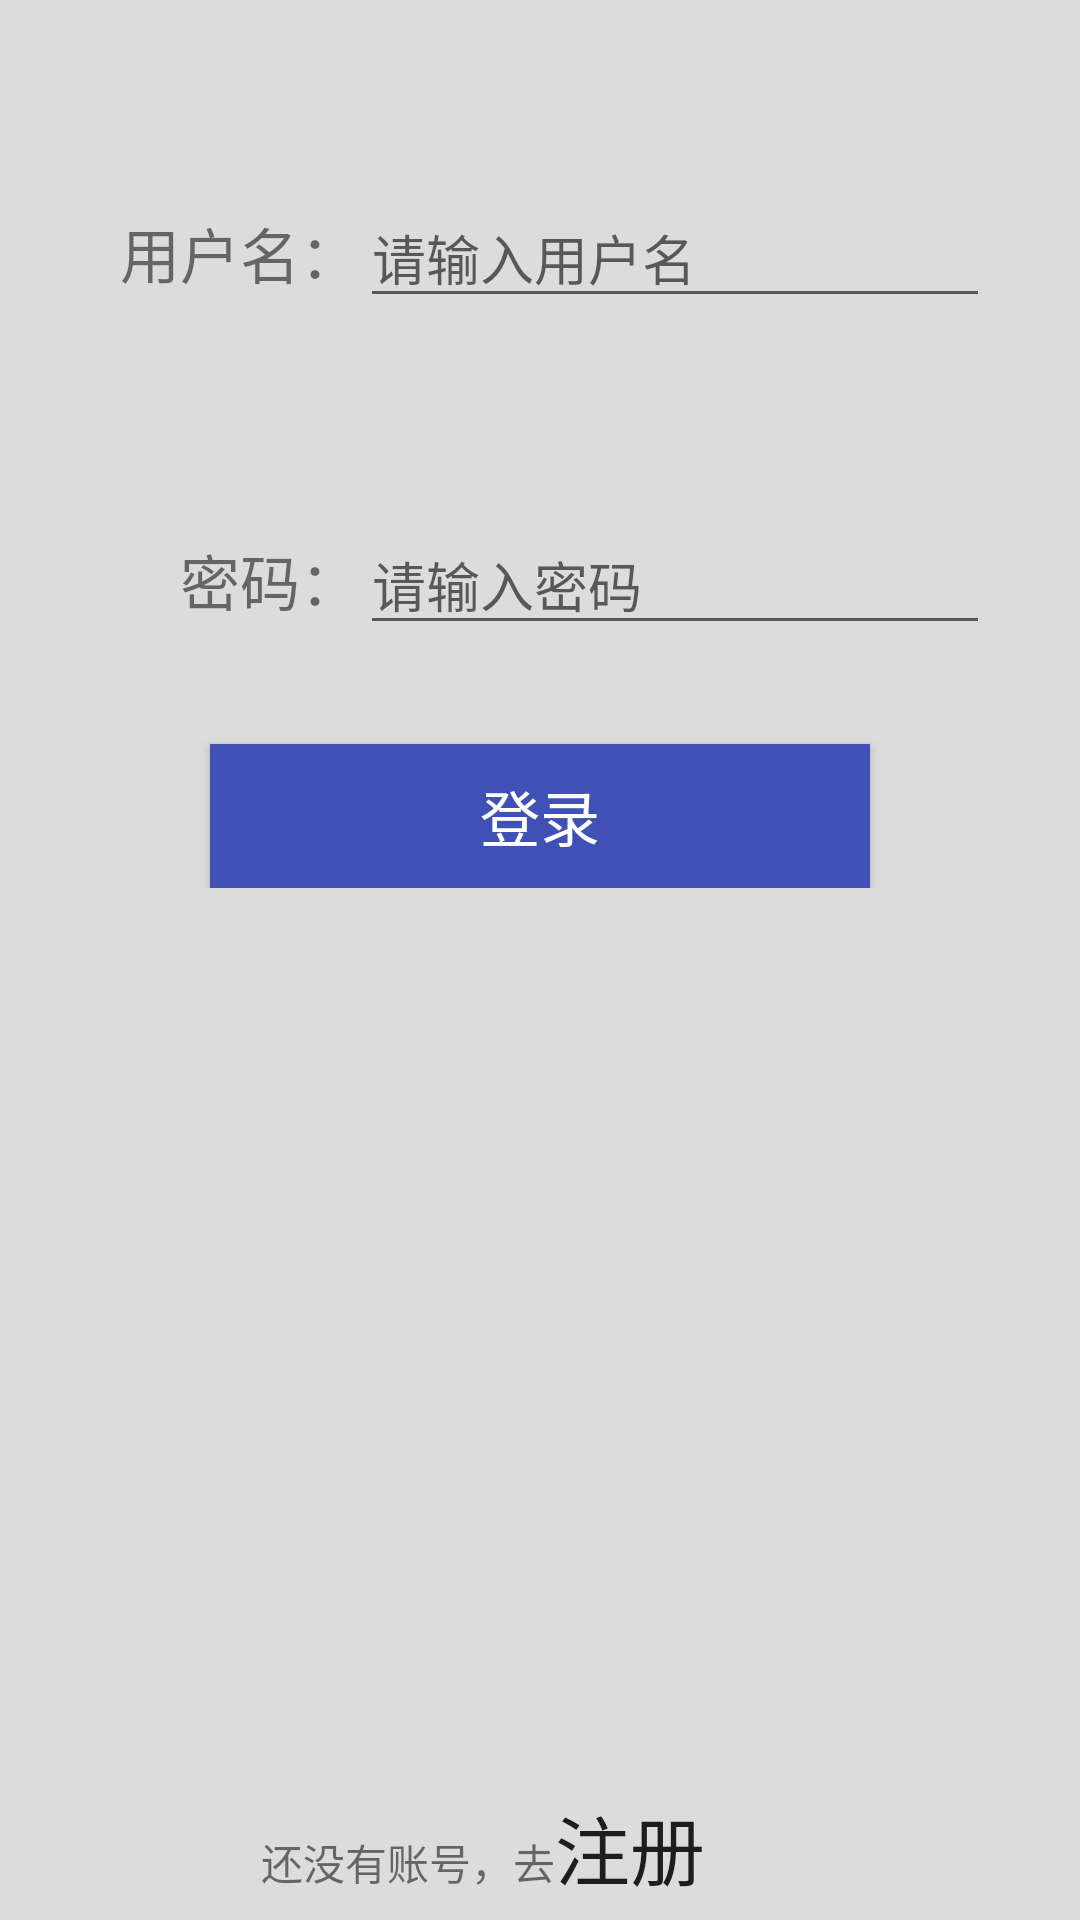

Android layout source for this screen:
<!-- AndroidManifest.xml: application theme AppTheme -->
<!-- res/layout/activity_login1.xml -->
<?xml version="1.0" encoding="utf-8"?>
<LinearLayout xmlns:android="http://schemas.android.com/apk/res/android"
    xmlns:tools="http://schemas.android.com/tools"
    android:layout_width="match_parent"
    android:layout_height="match_parent"
    android:background="?android:attr/colorControlHighlight"
    android:gravity="center_horizontal"
    android:orientation="vertical"
    tools:context="com.learnhtml.LoginActivity">

    <LinearLayout
        android:layout_width="match_parent"
        android:layout_height="0dp"
        android:layout_margin="30dp"
        android:layout_weight="0.2"
        android:orientation="vertical">

        <LinearLayout
            android:layout_width="match_parent"
            android:layout_height="0dp"
            android:layout_weight="1"
            android:orientation="horizontal">

            <TextView
                android:layout_width="0dp"
                android:layout_height="wrap_content"
                android:layout_gravity="center_vertical"
                android:layout_weight="0.3"
                android:gravity="end"
                android:text="@string/login_layout_usertext"
                android:textSize="20dp" />

            <EditText
                android:id="@+id/login1_username"
                android:layout_width="0dp"
                android:layout_height="wrap_content"
                android:layout_gravity="center_vertical"
                android:layout_weight="0.7"
                android:ems="10"
                android:hint="@string/login_layout_inputname"
                android:inputType="textPersonName"
                android:maxLength="50" />
        </LinearLayout>

        <LinearLayout
            android:layout_width="match_parent"
            android:layout_height="0dp"
            android:layout_weight="1"
            android:orientation="horizontal">

            <TextView
                android:layout_width="0dp"
                android:layout_height="wrap_content"
                android:layout_gravity="center_vertical"
                android:layout_weight="0.3"
                android:gravity="end"
                android:text="@string/login_layout_textpw"
                android:textSize="20dp" />

            <EditText
                android:id="@+id/login1_password1"
                android:layout_width="0dp"
                android:layout_height="wrap_content"
                android:layout_weight="0.7"
                android:layout_gravity="center_vertical"
                android:ems="10"
                android:hint="@string/login_layout_inputpw"
                android:inputType="textPassword" />
        </LinearLayout>

        <Button
            android:id="@+id/login1_button"
            android:layout_width="match_parent"
            android:layout_height="wrap_content"
            android:layout_marginLeft="40dp"
            android:layout_marginRight="40dp"
            android:background="@color/colorPrimary"
            android:text="@string/login_layout_btnlogin"
            android:textColor="@android:color/background_light"
            android:textSize="20dp" />

        <LinearLayout
            android:layout_width="match_parent"
            android:layout_height="wrap_content"
            android:gravity="right">

            <Button
                android:id="@+id/login1_forget_password"
                android:layout_width="wrap_content"
                android:layout_height="wrap_content"
                android:background="@android:color/transparent"
                android:text="@string/login_layout_forgetpw"
                android:visibility="gone"/>

        </LinearLayout>
    </LinearLayout>

    <LinearLayout
        android:layout_width="wrap_content"
        android:layout_height="wrap_content"
        android:layout_weight="0.2"
        android:gravity="bottom"
        android:orientation="horizontal">

        <TextView
            android:layout_width="wrap_content"
            android:layout_height="wrap_content"
            android:text="@string/login_register_text" />

        <Button
            android:id="@+id/login1_btn_register"
            android:layout_width="wrap_content"
            android:layout_height="wrap_content"
            android:background="@android:color/transparent"
            android:gravity="left|center"
            android:text="@string/login_register_btn"
            android:textSize="25dp" />
    </LinearLayout>

</LinearLayout>
<!-- resources referenced by this layout -->
<resources>
  <color name="colorPrimary">#3F51B5</color>
  <string name="login_layout_btnlogin">登录</string>
  <string name="login_layout_forgetpw">忘记密码？</string>
  <string name="login_layout_inputname">请输入用户名</string>
  <string name="login_layout_inputpw">请输入密码</string>
  <string name="login_layout_textpw">密码：</string>
  <string name="login_layout_usertext">用户名：</string>
  <string name="login_register_btn">注册</string>
  <string name="login_register_text">还没有账号，去</string>
  <style name="AppTheme" parent="Theme.AppCompat.Light.DarkActionBar">
          
          <item name="colorPrimary">@color/color_weixin_actionbar</item>
          <item name="colorPrimaryDark">@color/color_weixin_actionbar</item>
          <item name="colorAccent">@color/colorAccent</item>
      </style>
  <color name="colorAccent">#FF4081</color>
</resources>
